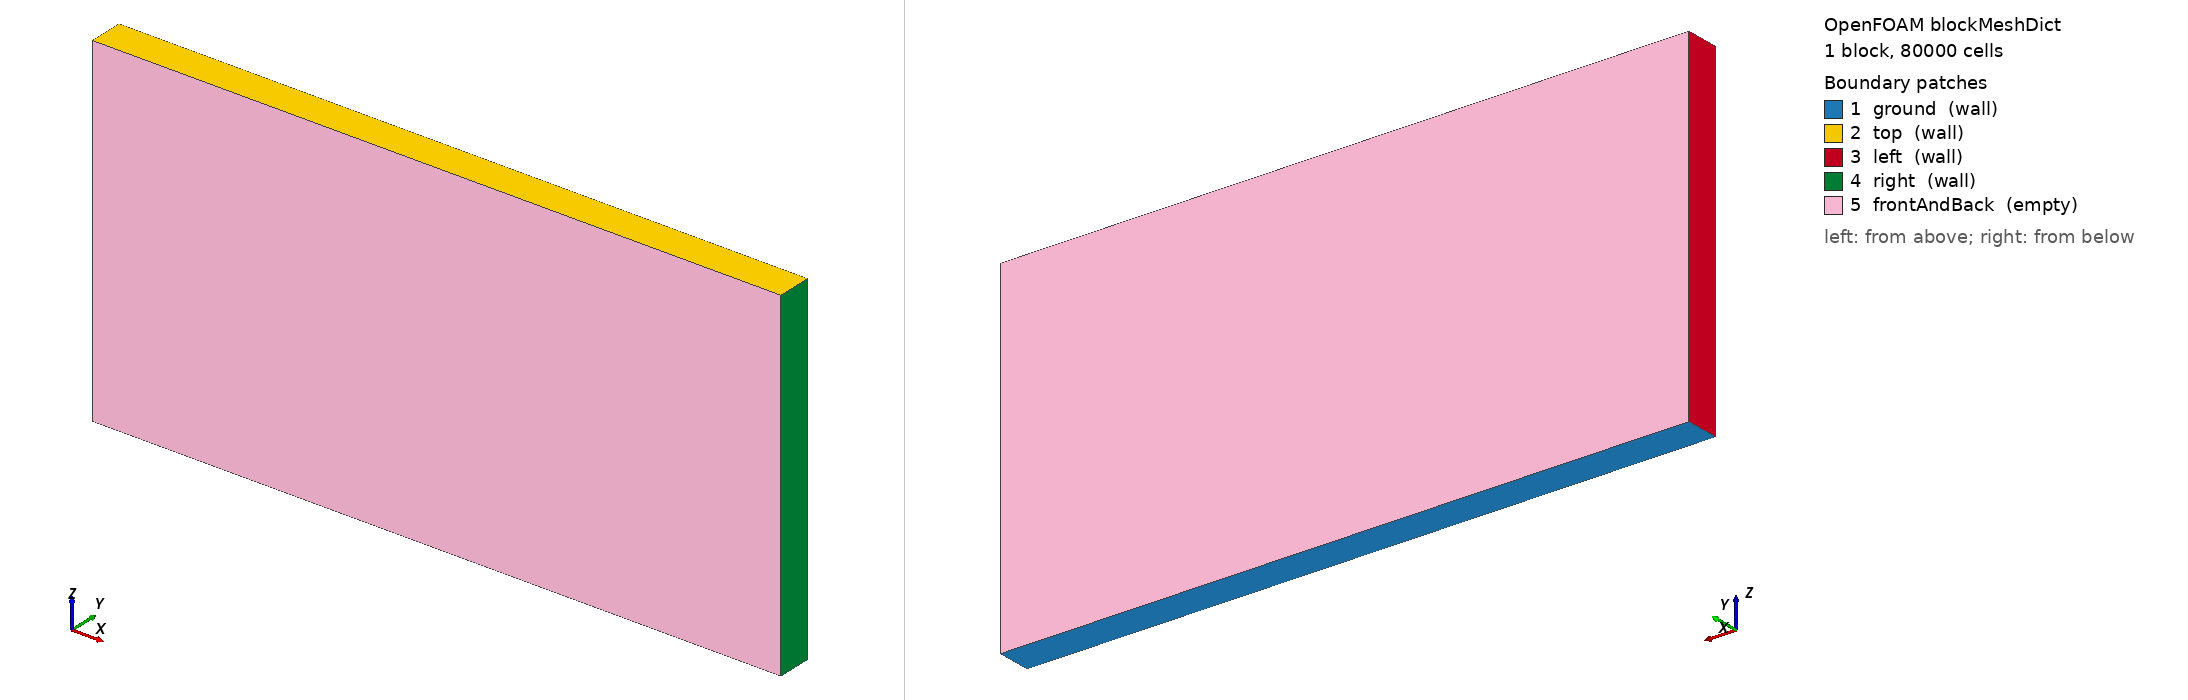

OpenFOAM case: the mesh blockMesh builds from blockMeshDict, 1 block(s), 80000 cells. Boundary patches (legend numbers): 1 ground (wall), 2 top (wall), 3 left (wall), 4 right (wall), 5 frontAndBack (empty). Left view from above one corner, right view from below the opposite corner. Boundary conditions: 0 field file(s) under 0/; 0 of 5 drawn patches have an entry in a shipped field file.

=== system/blockMeshDict ===
/*---------------------------------------------------------------------------*\
| =========                 |                                                 |
| \\      /  F ield         | OpenFOAM: The Open Source CFD Toolbox           |
|  \\    /   O peration     | Version:  1.4                                   |
|   \\  /    A nd           | Web:      http://www.openfoam.org               |
|    \\/     M anipulation  |                                                 |
\*---------------------------------------------------------------------------*/

FoamFile
{
    version         2.0;
    format          ascii;

    root            "";
    case            "";
    instance        "";
    local           "";

    class           dictionary;
    object          blockMeshDict;
}

// * * * * * * * * * * * * * * * * * * * * * * * * * * * * * * * * * * * * * //

convertToMeters 1;

vertices
(
    (  0 0.1  0)         // 0
    (  2 0.1  0)         // 1
    (  2 0.1  1)         // 2
    (  0 0.1  1)         // 3
    (  0   0  0)         // 4
    (  2   0  0)         // 5
    (  2   0  1)         // 6
    (  0   0  1)         // 7
    /*(  0   0  -0.02)     // 8
    (  0 0.1  -0.02)     // 9
    (  2   0  -0.02)     // 10
    (  2 0.1  -0.02)     // 11
    (  0   0   1.02)     // 12
    (  0 0.1   1.02)     // 13
    (  2   0   1.02)     // 14
    (  2 0.1   1.02)     // 15
    */
);

blocks
(
    hex (0 1 2 3 4 5 6 7) (400 200 1) simpleGrading (1 1 1)
//    hex (9 11 1 0 8 10 5 4) (400 1 1) simpleGrading (1 1 1)
//    hex (3 2 15 13 7 6 14 12) (400 1 1) simpleGrading (1 1 1)
);

edges
(
);

boundary
(
    ground
    {
        type wall;
        faces
        (
            (1 5 4 0)
            //(11 10 8 9)
        );
    }
    top
    {
        type wall;
        faces
        (
            (3 7 6 2)
            //(13 12 14 15)
        );
    }
    left
    {
        type wall;
        faces
        (
            (0 4 7 3)
            //(0 4 8 9)
            //(7 3 13 12)
        );
    }
    right
    {
        type wall;
        faces
        (
            (2 6 5 1)
            //(2 6 14 15)
            //(5 1 11 10)
        );
    }
    frontAndBack
    {
        type empty;
        faces
        (
            (0 3 2 1)
            (4 5 6 7)
            //(3 2 15 13)
            //(1 0 9 11)
            //(4 5 10 8)
            //(6 7 12 14)
        );
    }
);

mergePatchPairs
(
);

// ************************************************************************* //


=== system/controlDict ===
/*---------------------------------------------------------------------------*\
| =========                 |                                                 |
| \\      /  F ield         | OpenFOAM: The Open Source CFD Toolbox           |
|  \\    /   O peration     | Version:  1.4                                   |
|   \\  /    A nd           | Web:      http://www.openfoam.org               |
|    \\/     M anipulation  |                                                 |
\*---------------------------------------------------------------------------*/

FoamFile
{
    version         2.0;
    format          ascii;

    root            "";
    case            "";
    instance        "";
    local           "";

    class           dictionary;
    object          controlDict;
}

// * * * * * * * * * * * * * * * * * * * * * * * * * * * * * * * * * * * * * //

application     turbulentExnerFoam;

//startFrom       startTime;
startFrom       latestTime;

startTime       0;

stopAt          endTime;

endTime         100;

deltaT          0.0005;

writeControl    runTime;

writeInterval   0.5;

purgeWrite      0;

writeFormat     binary;

writePrecision  6;

writeCompression uncompressed;

timeFormat      general;

timePrecision   6;

runTimeModifiable no;

adjustTimeStep no;
maxCo          0.5;

functions
{
    #includeFunc  singleGraph
    #includeFunc  grad(theta)
    writeRho
    {
        type                    writeObjects;
        libs                    ("libutilityFunctionObjects.so");
        writeControl            runTime;
        writeInterval           0.5;
        objects
        ("rho");
    }
}

libs            ("libExnerTheta.so" "libfiniteVolumeAtmos.so" "libfiniteVolumeAtmosFOAMtools.so");

// ************************************************************************* //
